Photos from the image-classification dataset "data" in the GitHub repository tanverhassantanver/Automated-Identification-of-Medicinal-Plants-Through-Image-Processing-and-Transfer-Learning. Its 5 classes are: Aristolochia indica, Centella asiatica, giant calotrope, green chiretta, Terminalia bellirica.

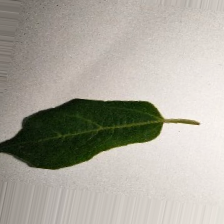
Label: Aristolochia indica

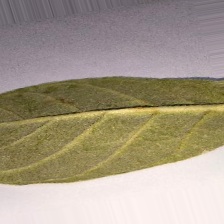
Label: giant calotrope

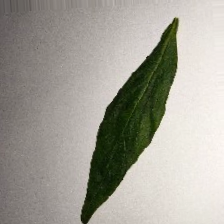
Label: green chiretta

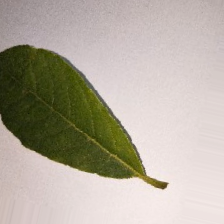
Label: Terminalia bellirica

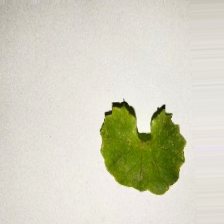
Label: Centella asiatica

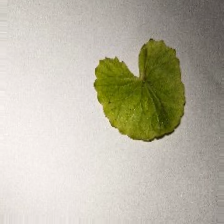
Label: Centella asiatica
